Run: headless pygame with SDL's dummy video driver; simulated clock (each Clock.tick advances the game by its frame time, no real sleeping); random seed 0; keys injected as events and as key.get_pressed() state; no mouse input.
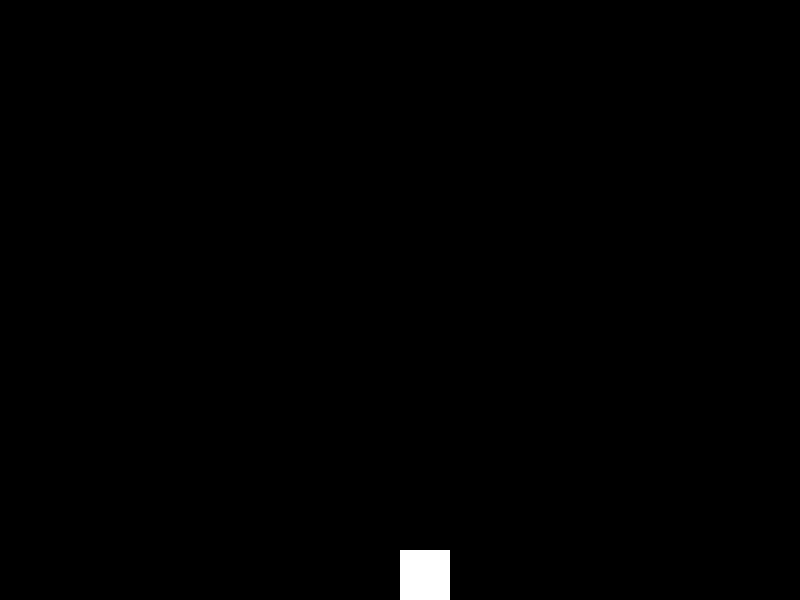
Frame 1 of 4 · flips 1–60 · no input
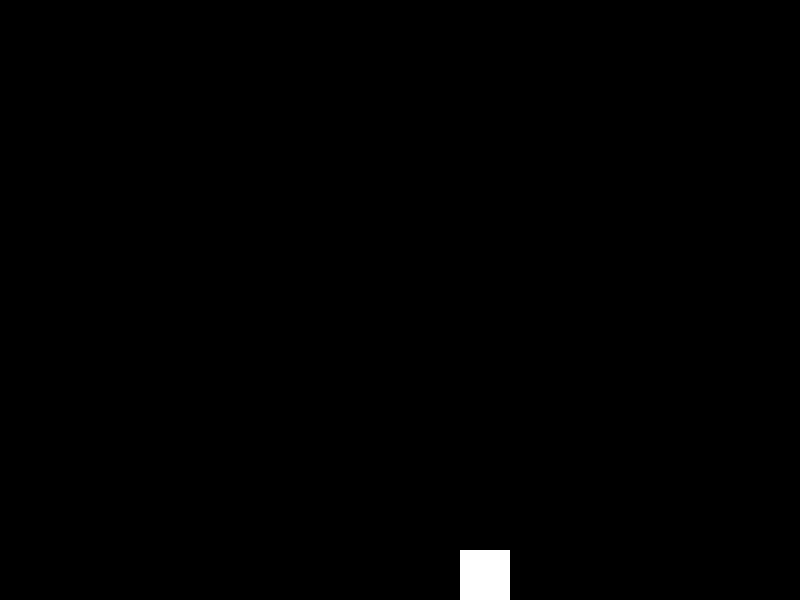
Frame 2 of 4 · flips 61–180 · tapped SPACE, RETURN · held RIGHT (→), D
Frame 3 of 4 · flips 181–300 · held DOWN (↓), S · screen unchanged from frame 2, image omitted
Frame 4 of 4 · flips 301–420 · held LEFT (←), A, UP (↑), W · screen same as frame 1, image omitted

The pygame program that drew these frames:


import pygame, sys, random
pygame.init()

SCREEN_WIDTH = 800
SCREEN_HEIGHT = 600
pygame.display.set_caption("game xe rơi từ trên trời xuống")
screen = pygame.display.set_mode((SCREEN_WIDTH, SCREEN_HEIGHT))

BLACK = (0, 0, 0)
WHITE = (255, 255, 255)
RED = (255, 0, 0)
GREEN = (0, 255, 0)

PLAYER_SIZE = 50
ENEMY_SIZE = 30
PLAYER_POS = [SCREEN_WIDTH // 2, SCREEN_HEIGHT - PLAYER_SIZE]
PLAYER_SPEED = 0.5
ENEMY_COUNT = 5
ENEMY_SPEED = 0.1

enemy_list = []
for i in range(ENEMY_COUNT):
    enemy_pos = [random.randint(0, SCREEN_WIDTH - ENEMY_SIZE), random.randint(-SCREEN_HEIGHT, 0)]
    enemy_list.append(enemy_pos)

def draw_objects():
    screen.fill(BLACK)
    pygame.draw.rect(screen, WHITE, (PLAYER_POS[0], PLAYER_POS[1], PLAYER_SIZE, PLAYER_SIZE))
    for enemy_pos in enemy_list:
        pygame.draw.rect(screen, RED, (enemy_pos[0], enemy_pos[1], ENEMY_SIZE, ENEMY_SIZE))

def update_enemy():
    for i in range(len(enemy_list)):
        if enemy_list[i][1] < SCREEN_HEIGHT:
            enemy_list[i][1] += ENEMY_SPEED
        else:
            enemy_list[i][1] = random.randint(-SCREEN_HEIGHT, 0)
            enemy_list[i][0] = random.randint(0, SCREEN_WIDTH - ENEMY_SIZE)

def handle_events():
    for event in pygame.event.get():
        if event.type == pygame.QUIT:
            pygame.quit()
            return True

    keys = pygame.key.get_pressed()

    if keys[pygame.K_LEFT] and PLAYER_POS[0] > 0:
        PLAYER_POS[0] -= PLAYER_SPEED
    if keys[pygame.K_RIGHT] and PLAYER_POS[0] < SCREEN_WIDTH - PLAYER_SIZE:
        PLAYER_POS[0] += PLAYER_SPEED
    return False

def detect_collision(odj1_pos, obj2_pos):
    obj1_x = odj1_pos[0]
    obj1_y = odj1_pos[1]
    obj2_x = obj2_pos[0]
    obj2_y = obj2_pos[1]

    if (obj1_x <=obj2_x and obj1_x + PLAYER_SIZE >= obj2_x) or (obj2_x <= obj1_x and obj2_x + ENEMY_SIZE >= obj1_x):
        if (obj1_y <= obj2_y and obj1_y + PLAYER_SIZE >= obj2_y) or (obj2_y <= obj1_y and obj2_y + ENEMY_SIZE >= obj1_y):
            return True
    return False

def check_collisions():
    for enemy_pos in enemy_list:
        if detect_collision(PLAYER_POS, enemy_pos):
            return True
    return False

while True:
    if handle_events():
        break



    update_enemy()
    draw_objects()
    pygame.display.update()
